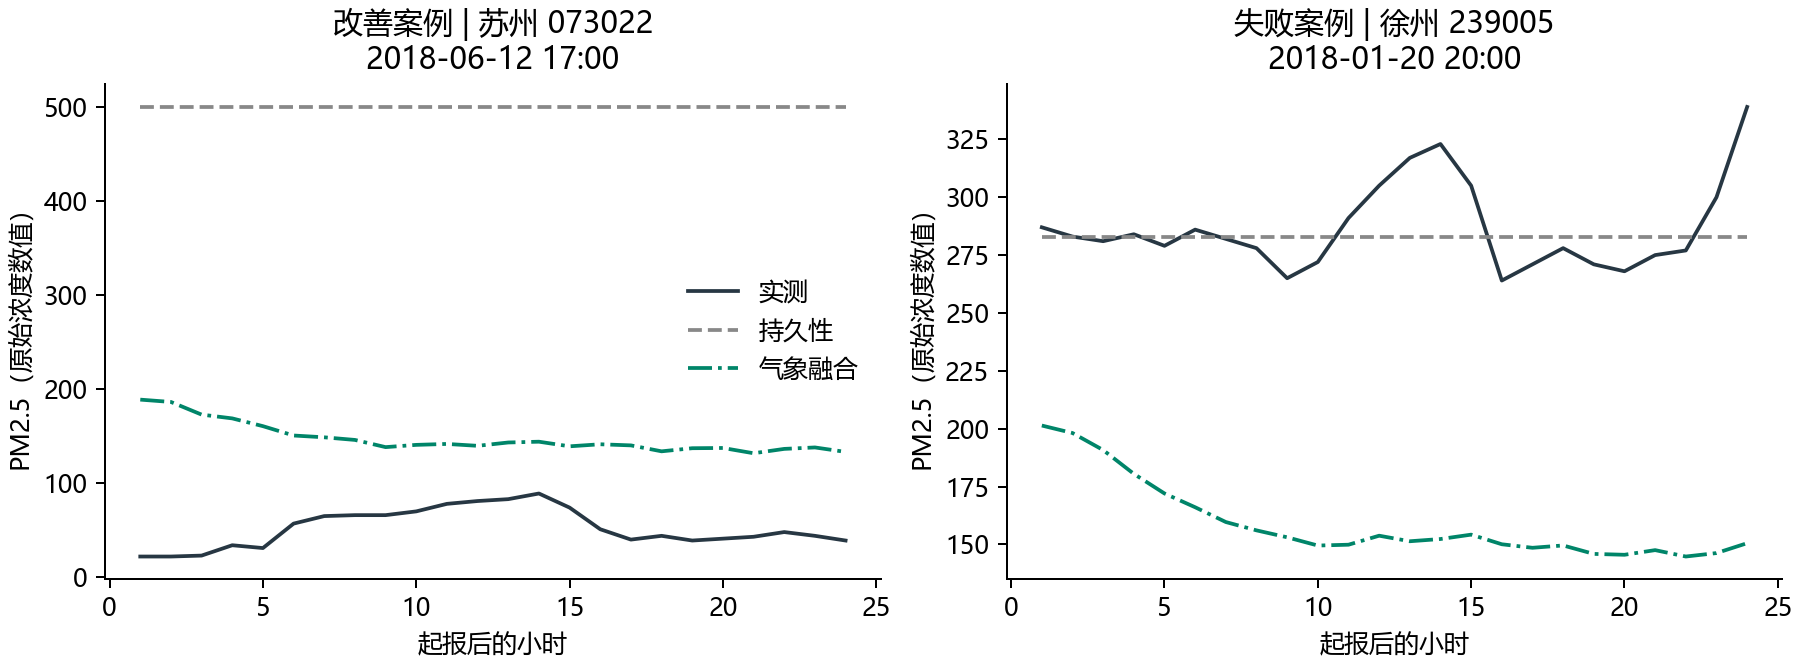

The file beside this chart, header and first rows:
case, station_id, city, forecast_origin, horizon, series, value, mae_gain
改善案例, 073022, 苏州, 2018-06-12 17:00:00, 1, 实测, 22.0, 352.5
改善案例, 073022, 苏州, 2018-06-12 17:00:00, 2, 实测, 22.0, 352.5
改善案例, 073022, 苏州, 2018-06-12 17:00:00, 3, 实测, 23.0, 352.5
改善案例, 073022, 苏州, 2018-06-12 17:00:00, 4, 实测, 34.0, 352.5
改善案例, 073022, 苏州, 2018-06-12 17:00:00, 5, 实测, 31.0, 352.5
改善案例, 073022, 苏州, 2018-06-12 17:00:00, 6, 实测, 57.0, 352.5
改善案例, 073022, 苏州, 2018-06-12 17:00:00, 7, 实测, 65.0, 352.5
改善案例, 073022, 苏州, 2018-06-12 17:00:00, 8, 实测, 66.0, 352.5
改善案例, 073022, 苏州, 2018-06-12 17:00:00, 9, 实测, 66.0, 352.5
改善案例, 073022, 苏州, 2018-06-12 17:00:00, 10, 实测, 70.0, 352.5
改善案例, 073022, 苏州, 2018-06-12 17:00:00, 11, 实测, 78.0, 352.5
改善案例, 073022, 苏州, 2018-06-12 17:00:00, 12, 实测, 81.0, 352.5
改善案例, 073022, 苏州, 2018-06-12 17:00:00, 13, 实测, 83.0, 352.5
改善案例, 073022, 苏州, 2018-06-12 17:00:00, 14, 实测, 89.0, 352.5
改善案例, 073022, 苏州, 2018-06-12 17:00:00, 15, 实测, 74.0, 352.5
改善案例, 073022, 苏州, 2018-06-12 17:00:00, 16, 实测, 51.0, 352.5
改善案例, 073022, 苏州, 2018-06-12 17:00:00, 17, 实测, 40.0, 352.5
改善案例, 073022, 苏州, 2018-06-12 17:00:00, 18, 实测, 44.0, 352.5
改善案例, 073022, 苏州, 2018-06-12 17:00:00, 19, 实测, 39.0, 352.5
改善案例, 073022, 苏州, 2018-06-12 17:00:00, 20, 实测, 41.0, 352.5
改善案例, 073022, 苏州, 2018-06-12 17:00:00, 21, 实测, 43.0, 352.5
改善案例, 073022, 苏州, 2018-06-12 17:00:00, 22, 实测, 48.0, 352.5
改善案例, 073022, 苏州, 2018-06-12 17:00:00, 23, 实测, 44.0, 352.5
改善案例, 073022, 苏州, 2018-06-12 17:00:00, 24, 实测, 39.0, 352.5
改善案例, 073022, 苏州, 2018-06-12 17:00:00, 1, 持久性, 500.0, 352.5
改善案例, 073022, 苏州, 2018-06-12 17:00:00, 2, 持久性, 500.0, 352.5
改善案例, 073022, 苏州, 2018-06-12 17:00:00, 3, 持久性, 500.0, 352.5
改善案例, 073022, 苏州, 2018-06-12 17:00:00, 4, 持久性, 500.0, 352.5
改善案例, 073022, 苏州, 2018-06-12 17:00:00, 5, 持久性, 500.0, 352.5
改善案例, 073022, 苏州, 2018-06-12 17:00:00, 6, 持久性, 500.0, 352.5
改善案例, 073022, 苏州, 2018-06-12 17:00:00, 7, 持久性, 500.0, 352.5
改善案例, 073022, 苏州, 2018-06-12 17:00:00, 8, 持久性, 500.0, 352.5
改善案例, 073022, 苏州, 2018-06-12 17:00:00, 9, 持久性, 500.0, 352.5
改善案例, 073022, 苏州, 2018-06-12 17:00:00, 10, 持久性, 500.0, 352.5
改善案例, 073022, 苏州, 2018-06-12 17:00:00, 11, 持久性, 500.0, 352.5
改善案例, 073022, 苏州, 2018-06-12 17:00:00, 12, 持久性, 500.0, 352.5
改善案例, 073022, 苏州, 2018-06-12 17:00:00, 13, 持久性, 500.0, 352.5
改善案例, 073022, 苏州, 2018-06-12 17:00:00, 14, 持久性, 500.0, 352.5
改善案例, 073022, 苏州, 2018-06-12 17:00:00, 15, 持久性, 500.0, 352.5
改善案例, 073022, 苏州, 2018-06-12 17:00:00, 16, 持久性, 500.0, 352.5
改善案例, 073022, 苏州, 2018-06-12 17:00:00, 17, 持久性, 500.0, 352.5
改善案例, 073022, 苏州, 2018-06-12 17:00:00, 18, 持久性, 500.0, 352.5
改善案例, 073022, 苏州, 2018-06-12 17:00:00, 19, 持久性, 500.0, 352.5
改善案例, 073022, 苏州, 2018-06-12 17:00:00, 20, 持久性, 500.0, 352.5
改善案例, 073022, 苏州, 2018-06-12 17:00:00, 21, 持久性, 500.0, 352.5
改善案例, 073022, 苏州, 2018-06-12 17:00:00, 22, 持久性, 500.0, 352.5
改善案例, 073022, 苏州, 2018-06-12 17:00:00, 23, 持久性, 500.0, 352.5
改善案例, 073022, 苏州, 2018-06-12 17:00:00, 24, 持久性, 500.0, 352.5
改善案例, 073022, 苏州, 2018-06-12 17:00:00, 1, 气象融合, 188.8, 352.5
改善案例, 073022, 苏州, 2018-06-12 17:00:00, 2, 气象融合, 186.3, 352.5
改善案例, 073022, 苏州, 2018-06-12 17:00:00, 3, 气象融合, 172.9, 352.5
改善案例, 073022, 苏州, 2018-06-12 17:00:00, 4, 气象融合, 168.9, 352.5
改善案例, 073022, 苏州, 2018-06-12 17:00:00, 5, 气象融合, 160.6, 352.5
改善案例, 073022, 苏州, 2018-06-12 17:00:00, 6, 气象融合, 150.7, 352.5
改善案例, 073022, 苏州, 2018-06-12 17:00:00, 7, 气象融合, 148.8, 352.5
改善案例, 073022, 苏州, 2018-06-12 17:00:00, 8, 气象融合, 146, 352.5
改善案例, 073022, 苏州, 2018-06-12 17:00:00, 9, 气象融合, 138.3, 352.5
改善案例, 073022, 苏州, 2018-06-12 17:00:00, 10, 气象融合, 140.7, 352.5
改善案例, 073022, 苏州, 2018-06-12 17:00:00, 11, 气象融合, 141.7, 352.5
改善案例, 073022, 苏州, 2018-06-12 17:00:00, 12, 气象融合, 139.7, 352.5
... 84 more rows
